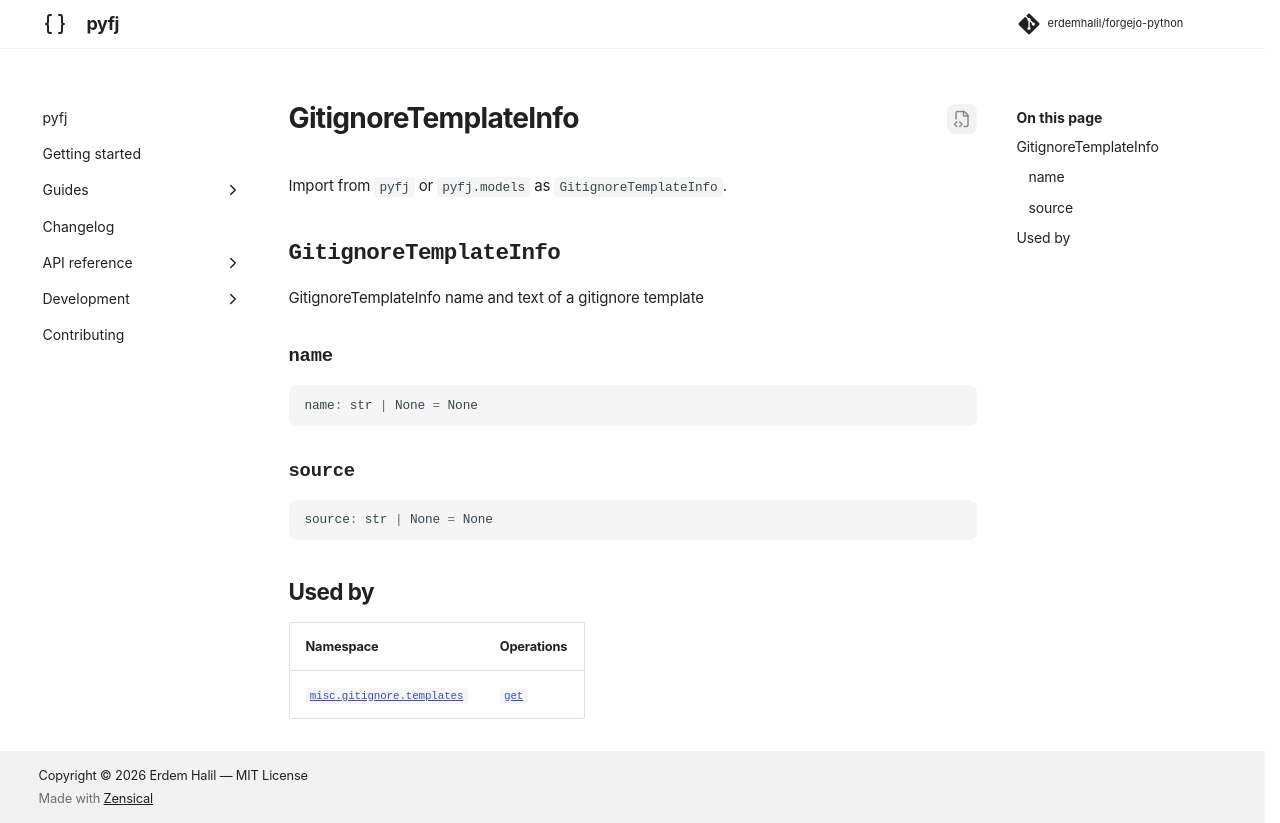

repository: erdemhalil/forgejo-python · page: 0.1/reference/models/gitignore_template_info/index.html · generator: mkdocs

---
title: "GitignoreTemplateInfo"
description: "GitignoreTemplateInfo name and text of a gitignore template"
---

# GitignoreTemplateInfo

Import from `pyfj` or `pyfj.models` as `GitignoreTemplateInfo`.

::: pyfj._generated.models.gitignore_template_info.GitignoreTemplateInfo

## Used by

| Namespace | Operations |
|---|---|
| [`misc.gitignore.templates`](../namespaces/misc/gitignore/templates/index.md) | [`get`](../namespaces/misc/gitignore/templates/index.md#pyfj._generated.api.misc.MiscGitignoreTemplates.get) |
